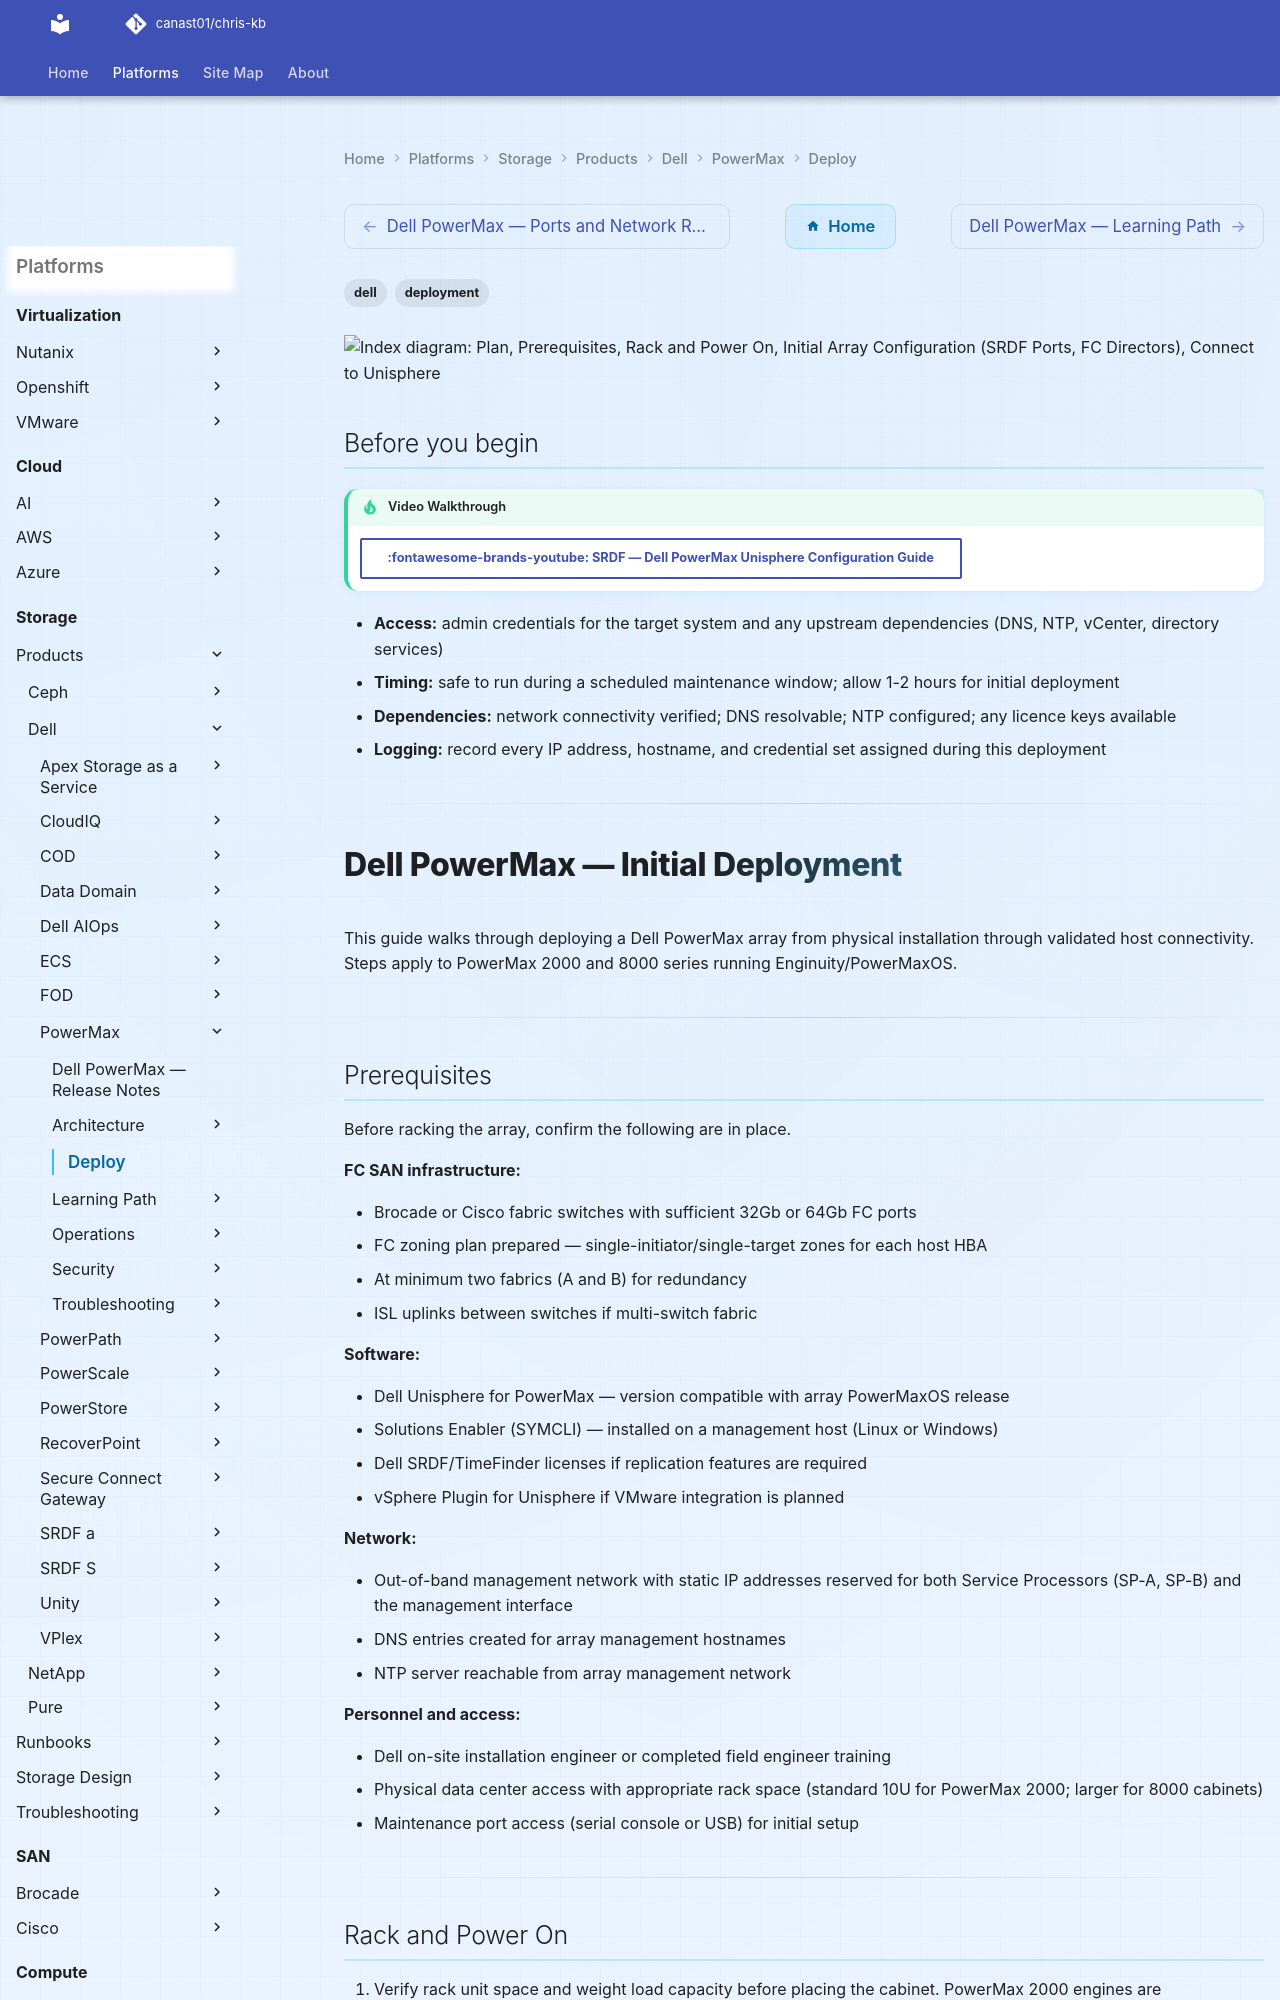

repository: canast01/chris-kb · page: storage/products/dell/powermax/deploy/index.html · generator: mkdocs

---
tags:
  - dell
  - deployment
search:
  boost: 1.5
---

```d2
direction: right

plan: "Plan" {shape: oval}
prerequisites: "Prerequisites" {shape: rectangle}
rack_and_power_on: "Rack and Power On" {shape: rectangle}
initial_array_configuration_srdf_por: "Initial Array Configuration (SRDF Ports, FC Directors)" {shape: rectangle}
connect_to_unisphere: "Connect to Unisphere" {shape: rectangle}
discover_and_configure_storage_pools: "Discover and Configure Storage Pools" {shape: rectangle}
create_first_storage_group_and_maski: "Create First Storage Group and Masking View" {shape: rectangle}
validate: "Validate" {shape: oval}

plan -> prerequisites
prerequisites -> rack_and_power_on
rack_and_power_on -> initial_array_configuration_srdf_por
initial_array_configuration_srdf_por -> connect_to_unisphere
connect_to_unisphere -> discover_and_configure_storage_pools
discover_and_configure_storage_pools -> create_first_storage_group_and_maski
create_first_storage_group_and_maski -> validate
```

## Before you begin

<!-- video-link -->
!!! tip "Video Walkthrough"
    [:fontawesome-brands-youtube: SRDF — Dell PowerMax Unisphere Configuration Guide](https://www.youtube.com/watch?v=G379BOJe2sI){ .md-button }
<!-- /video-link -->


- **Access:** admin credentials for the target system and any upstream dependencies (DNS, NTP, vCenter, directory services)
- **Timing:** safe to run during a scheduled maintenance window; allow 1-2 hours for initial deployment
- **Dependencies:** network connectivity verified; DNS resolvable; NTP configured; any licence keys available
- **Logging:** record every IP address, hostname, and credential set assigned during this deployment

---

# Dell PowerMax — Initial Deployment

This guide walks through deploying a Dell PowerMax array from physical installation through validated host connectivity. Steps apply to PowerMax 2000 and 8000 series running Enginuity/PowerMaxOS.

---
